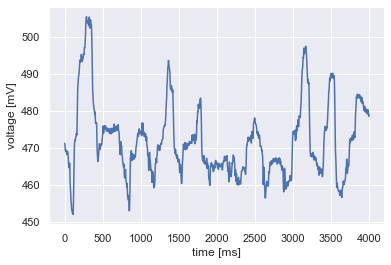

Values plotted in this chart, from the file beside it:
Channel              :, CH1
Frequency            :, ?
Period               :, ?
PK-PK                :, 66.41mV
Probe attenuation    :, 10X
Voltage per ADC value:, 0.122070mV
Time interval        :, 400.00000us
index, CH1_Voltage(mV)
1, -29.3
2, -29.3
3, -31.25
4, -29.3
5, -29.3
6, -29.3
7, -29.3
8, -29.3
9, -29.3
10, -29.3
11, -25.39
12, -29.3
13, -29.3
14, -29.3
15, -29.3
16, -29.3
17, -31.25
18, -33.2
19, -31.25
20, -29.3
21, -31.25
22, -31.25
23, -33.2
24, -29.3
25, -31.25
26, -29.3
27, -29.3
28, -33.2
29, -31.25
30, -33.2
31, -29.3
32, -29.3
33, -31.25
34, -31.25
35, -31.25
36, -31.25
37, -31.25
38, -31.25
39, -33.2
40, -29.3
41, -31.25
42, -31.25
43, -31.25
44, -33.2
45, -29.3
46, -31.25
47, -31.25
48, -35.16
49, -31.25
50, -29.3
51, -31.25
52, -29.3
53, -29.3
... 9,947 more rows
